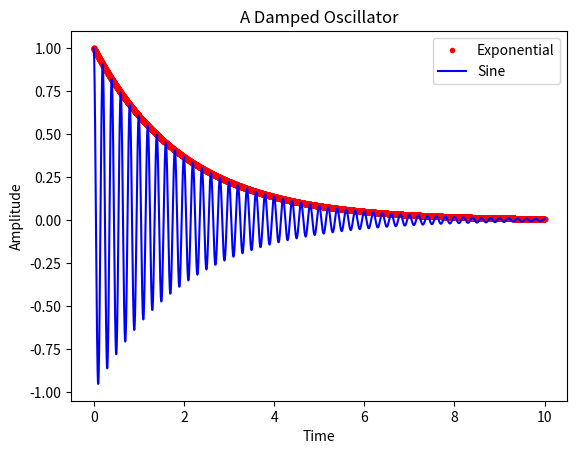

Recreate this plot in Python.
# Import the plotting and math packages
import matplotlib.pyplot as plt
import math
# Define initial constants
f0 = 5.
tdecay = 2.
# Create lists for the (x,y) data
time = []
sine_amplitude = []
exp_amplitude = []
product_amplitude = []
# Calculate the data and append to the lists
for i in range(0, 10000, 1):
  t = 0.001 * float(i) 
  a1 = math.cos(2. * math.pi * f0 * t)
  a2 = math.exp(-t/tdecay)
  a = a1*a2
  time.append(t)
  sine_amplitude.append(a1)
  exp_amplitude.append(a2)
  product_amplitude.append(a)
# Create an x-y plot with labels
plt.xlabel('Time')
plt.ylabel('Amplitude')
plt.title('A Damped Oscillator')
plt.plot(time,exp_amplitude,'r.', label='Exponential')
plt.plot(time, product_amplitude,'b-', label='Sine', linewidth=1.5)
plt.legend()
# Show the data
plt.show()
